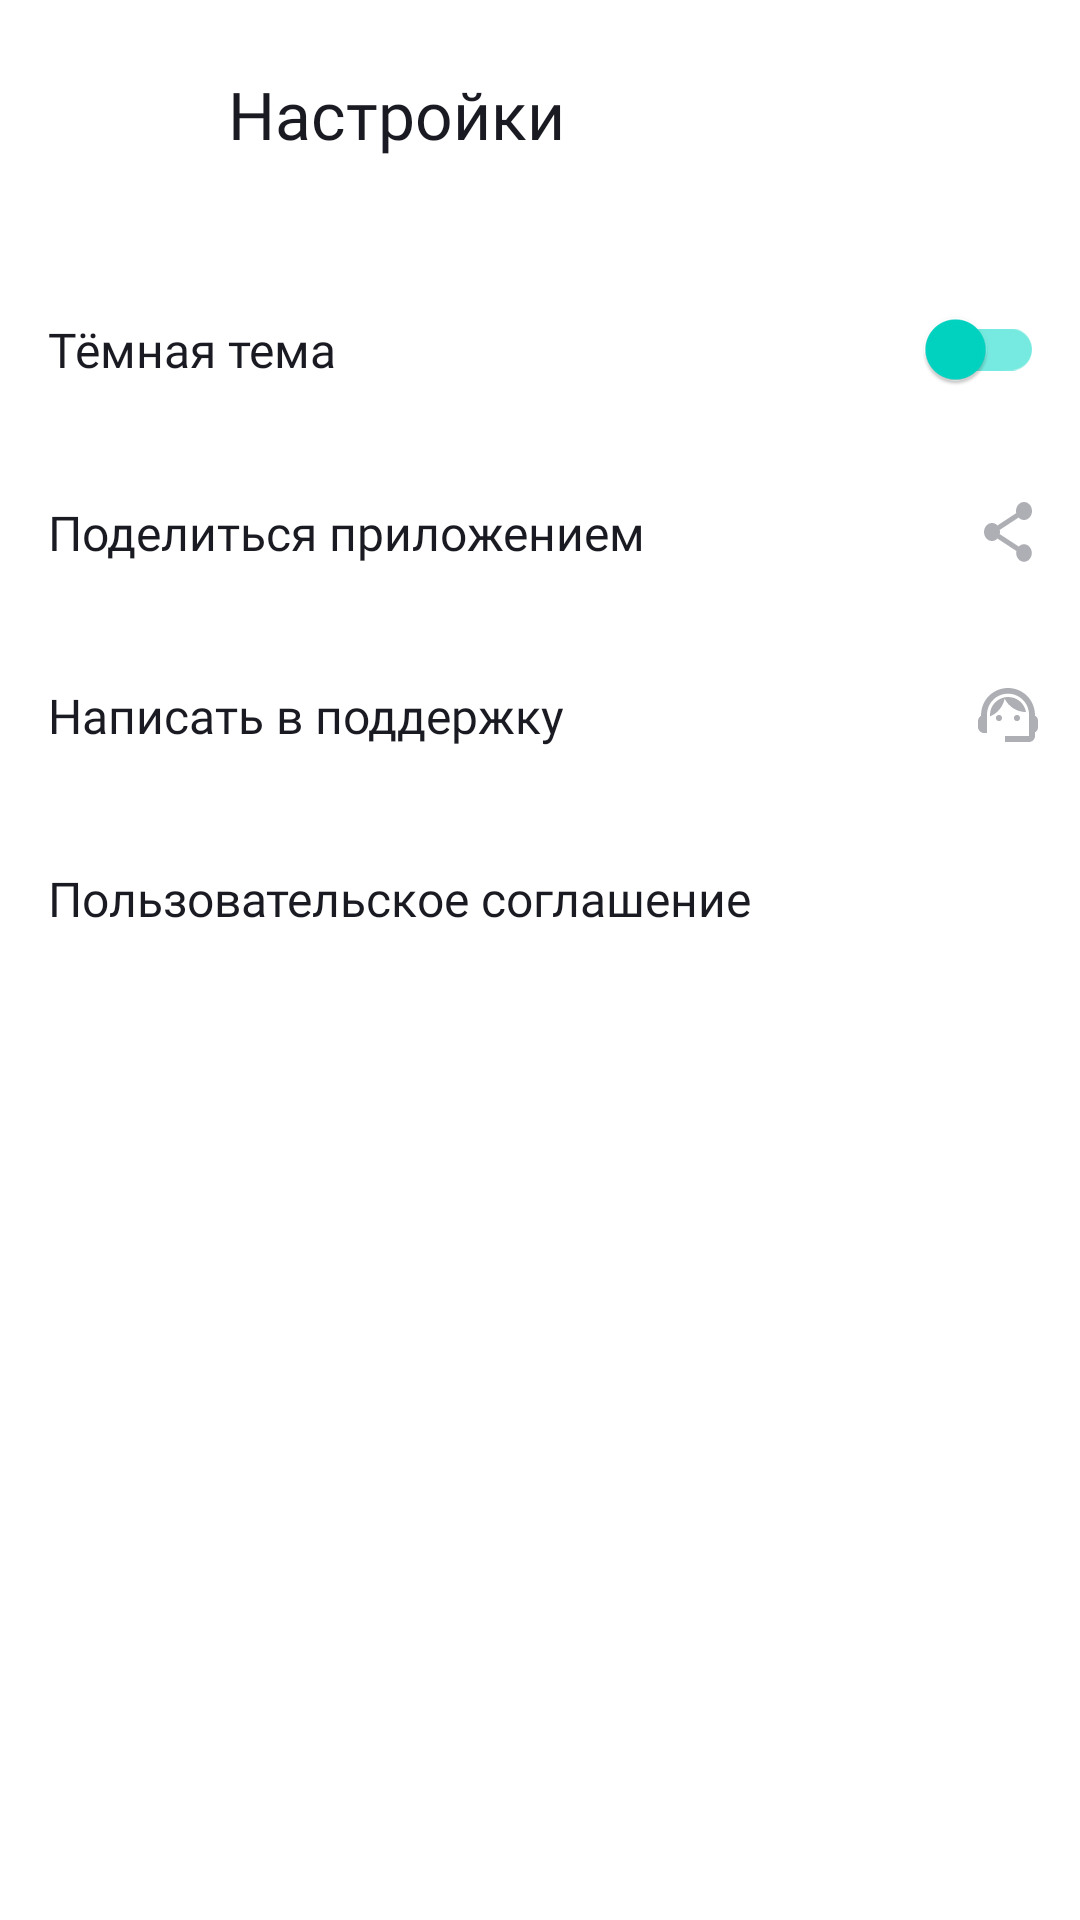

The Android layout XML behind this screen, and the referenced resources:
<!-- AndroidManifest.xml: application theme Theme.PlaylistMaker -->
<!-- res/layout/activity_settings.xml -->
<?xml version="1.0" encoding="utf-8"?>
<androidx.constraintlayout.widget.ConstraintLayout xmlns:android="http://schemas.android.com/apk/res/android"
    xmlns:app="http://schemas.android.com/apk/res-auto"
    xmlns:tools="http://schemas.android.com/tools"
    android:id="@+id/main"
    android:layout_width="match_parent"
    android:layout_height="match_parent"
    tools:context=".SettingsActivity">

    <LinearLayout
        android:layout_width="match_parent"
        android:layout_height="match_parent"
        android:background="?attr/colorSecondary"
        android:orientation="vertical"
        android:paddingLeft="@dimen/dp16"
        android:paddingRight="@dimen/dp12">

        <LinearLayout
            android:layout_width="wrap_content"
            android:layout_height="wrap_content"
            android:gravity="center"
            android:orientation="horizontal"
            android:paddingTop="@dimen/dp14">

            <com.google.android.material.button.MaterialButton
                android:id="@+id/back"
                android:layout_width="@dimen/dp48"
                android:layout_height="@dimen/dp48"
                style="@style/BackArrowButtonStyle" />

            <TextView
                android:text="@string/settings"
                android:layout_width="wrap_content"
                android:layout_height="wrap_content"
                style="@style/HeaderTextViewStyle"/>

        </LinearLayout>

        <LinearLayout
            android:layout_width="match_parent"
            android:layout_height="wrap_content"
            android:layout_marginTop="@dimen/dp24"
            android:orientation="vertical">

            <LinearLayout
                android:layout_width="match_parent"
                android:layout_height="@dimen/dp61"
                style="@style/SettingsLinearLayoutStyle">

                <TextView
                    style="@style/SettingsTextViewStyle"
                    android:layout_width="@dimen/dp0"
                    android:layout_height="wrap_content"
                    android:layout_weight="1"
                    android:text="@string/dark_theme" />

                <com.google.android.material.switchmaterial.SwitchMaterial
                    android:id="@+id/themeSwitcher"
                    android:layout_width="@dimen/dp56"
                    android:layout_height="@dimen/dp40"
                    app:switchMinWidth="@dimen/dp35"
                    android:checked="false"
                    style="@style/SwitchMaterialStyle" />

            </LinearLayout>

            <LinearLayout
                android:id="@+id/shareApp"
                android:layout_width="match_parent"
                android:layout_height="@dimen/dp61"
                style="@style/SettingsLinearLayoutStyle">

                <TextView
                    style="@style/SettingsTextViewStyle"
                    android:layout_width="@dimen/dp0"
                    android:layout_height="wrap_content"
                    android:layout_weight="1"
                    android:text="@string/share_app"/>

                <ImageView
                    android:layout_width="@dimen/dp24"
                    android:layout_height="@dimen/dp24"
                    style="@style/SettingsImageViewStyle"
                    android:src="@drawable/baseline_share_24" />

            </LinearLayout>

            <LinearLayout
                android:id="@+id/writeSupp"
                android:layout_width="match_parent"
                android:layout_height="@dimen/dp61"
                style="@style/SettingsLinearLayoutStyle">

                <TextView
                    style="@style/SettingsTextViewStyle"
                    android:layout_width="@dimen/dp0"
                    android:layout_height="wrap_content"
                    android:layout_weight="1"
                    android:text="@string/write_supp"/>

                <ImageView
                    android:layout_width="@dimen/dp24"
                    android:layout_height="@dimen/dp24"
                    style="@style/SettingsImageViewStyle"
                    android:src="@drawable/baseline_support_agent_24" />

            </LinearLayout>

            <LinearLayout
                android:id="@+id/userAgr"
                android:layout_width="match_parent"
                android:layout_height="@dimen/dp61"
                style="@style/SettingsLinearLayoutStyle">

                <TextView
                    style="@style/SettingsTextViewStyle"
                    android:layout_width="@dimen/dp0"
                    android:layout_height="wrap_content"
                    android:layout_weight="1"
                    android:text="@string/user_agr"/>

                <ImageView
                    android:layout_width="@dimen/dp24"
                    android:layout_height="@dimen/dp24"
                    style="@style/SettingsImageViewStyle"
                    android:src="@drawable/baseline_keyboard_arrow_right_24" />

            </LinearLayout>

        </LinearLayout>

    </LinearLayout>

</androidx.constraintlayout.widget.ConstraintLayout>
<!-- resources referenced by this layout -->
<resources>
  <dimen name="dp0">0dp</dimen>
  <dimen name="dp12">12dp</dimen>
  <dimen name="dp14">14dp</dimen>
  <dimen name="dp16">16dp</dimen>
  <dimen name="dp24">24dp</dimen>
  <dimen name="dp35">35dp</dimen>
  <dimen name="dp40">40dp</dimen>
  <dimen name="dp48">48dp</dimen>
  <dimen name="dp56">56dp</dimen>
  <dimen name="dp61">61dp</dimen>
  <!-- drawable baseline_share_24 (drawable) -->
  <vector xmlns:android="http://schemas.android.com/apk/res/android" android:height="18dp" android:tint="#000000" android:viewportHeight="24" android:viewportWidth="24" android:width="16dp">
        
      <path android:fillColor="@android:color/white" android:pathData="M18,16.08c-0.76,0 -1.44,0.3 -1.96,0.77L8.91,12.7c0.05,-0.23 0.09,-0.46 0.09,-0.7s-0.04,-0.47 -0.09,-0.7l7.05,-4.11c0.54,0.5 1.25,0.81 2.04,0.81 1.66,0 3,-1.34 3,-3s-1.34,-3 -3,-3 -3,1.34 -3,3c0,0.24 0.04,0.47 0.09,0.7L8.04,9.81C7.5,9.31 6.79,9 6,9c-1.66,0 -3,1.34 -3,3s1.34,3 3,3c0.79,0 1.5,-0.31 2.04,-0.81l7.12,4.16c-0.05,0.21 -0.08,0.43 -0.08,0.65 0,1.61 1.31,2.92 2.92,2.92 1.61,0 2.92,-1.31 2.92,-2.92s-1.31,-2.92 -2.92,-2.92z"/>
      
  </vector>
  <string name="dark_theme">Тёмная тема</string>
  <string name="settings">Настройки</string>
  <string name="share_app">Поделиться приложением</string>
  <string name="user_agr">Пользовательское соглашение</string>
  <string name="write_supp">Написать в поддержку</string>
  <style name="BackArrowButtonStyle">
          <item name="android:backgroundTint">?attr/colorSecondary</item>
          <item name="android:stateListAnimator">@null</item>
          <item name="icon">@drawable/baseline_arrow_back_24</item>
          <item name="iconGravity">textStart</item>
          <item name="iconTint">?attr/colorOnSecondary</item>
      </style>
  <style name="HeaderTextViewStyle">
          <item name="android:paddingLeft">@dimen/dp12</item>
          <item name="android:textColor">?attr/colorOnSecondary</item>
          <item name="android:textSize">@dimen/sp22</item>
          <item name="android:fontFamily">@font/ys_display_medium</item>
      </style>
  <style name="SettingsImageViewStyle">
          <item name="android:layout_width">@dimen/dp24</item>
          <item name="android:layout_height">@dimen/dp24</item>
          <item name="android:tint">@color/gray</item>
      </style>
  <style name="SettingsLinearLayoutStyle">
          <item name="android:gravity">center_vertical</item>
          <item name="android:orientation">horizontal</item>
      </style>
  <style name="SettingsTextViewStyle">
          <item name="android:textColor">?attr/colorOnSecondary</item>
          <item name="android:textSize">@dimen/sp16</item>
          <item name="android:fontFamily">@font/ys_display_regular</item>
      </style>
  <style name="SwitchMaterialStyle">
          <item name="thumbTint">@color/teal</item>
          <item name="trackTint">@color/light_teal</item>
      </style>
  <style name="Theme.PlaylistMaker" parent="Base.Theme.PlaylistMaker" />
  <dimen name="sp22">22sp</dimen>
  <color name="gray">#AEAFB4</color>
  <dimen name="sp16">16sp</dimen>
  <color name="teal">#00D6C3</color>
  <color name="light_teal">#76EAE0</color>
  <style name="Base.Theme.PlaylistMaker" parent="Theme.MaterialComponents.DayNight.NoActionBar">
          
          <item name="colorPrimary">@color/blue</item>
          <item name="colorOnPrimary">@color/pm_black</item>
          
          <item name="colorSecondary">@color/white</item>
          <item name="colorOnSecondary">@color/pm_black</item>
          <item name="colorSecondaryVariant">@color/light_gray</item>
      </style>
  <color name="blue">#3772E7</color>
  <color name="pm_black">#1A1B22</color>
  <color name="white">#FFFFFF</color>
  <color name="light_gray">#E6E8EB</color>
</resources>
